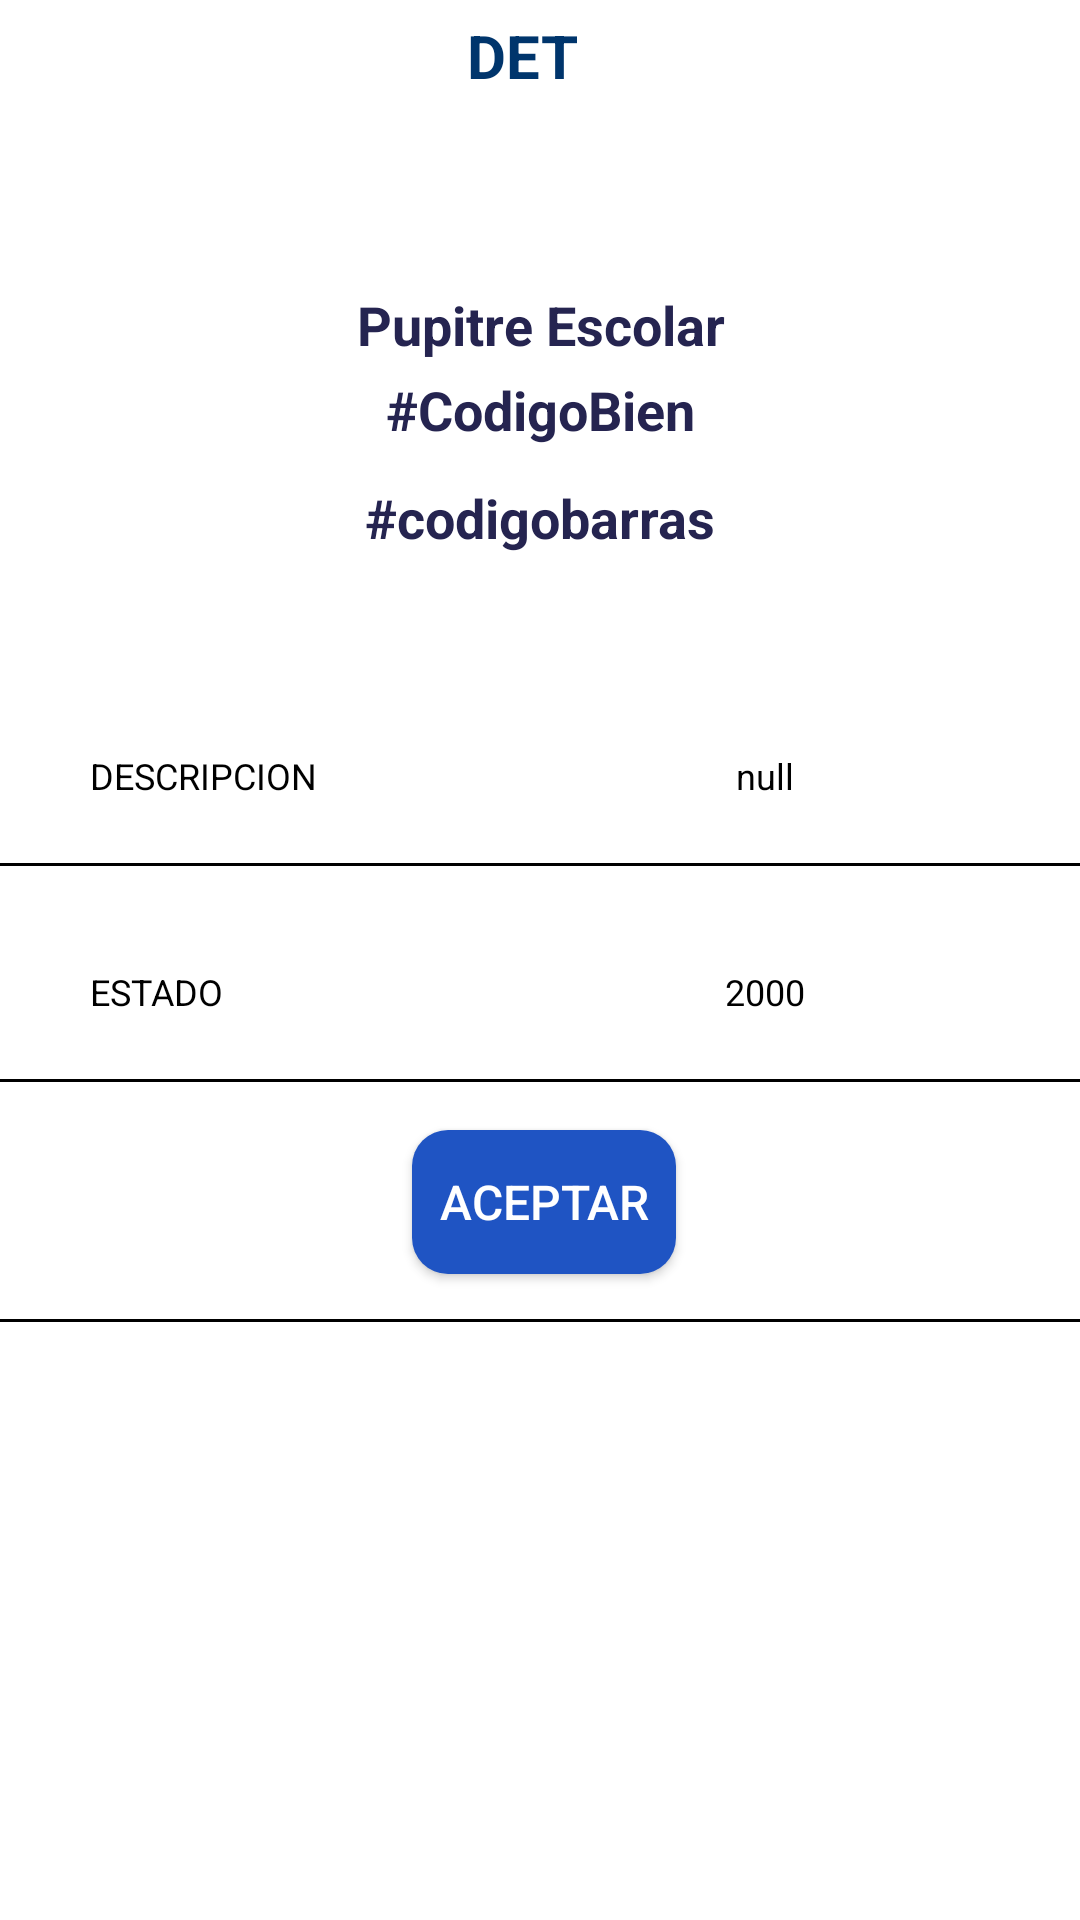

Reconstruct the res/layout file that produces this screen, plus the resources it refers to.
<!-- AndroidManifest.xml: fallback theme Theme.MaterialComponents.DayNight.NoActionBar -->
<!-- res/layout/activity_info_categoria.xml -->
<?xml version="1.0" encoding="utf-8"?>
<androidx.core.widget.NestedScrollView
    xmlns:android="http://schemas.android.com/apk/res/android"
    xmlns:app="http://schemas.android.com/apk/res-auto"
    android:layout_width="match_parent"
    android:layout_height="match_parent"
    android:background="@color/white">

    <androidx.constraintlayout.widget.ConstraintLayout
        android:layout_width="match_parent"
        android:layout_height="wrap_content">

        <RelativeLayout
            android:id="@+id/rl_header"
            android:layout_width="0dp"
            android:layout_height="wrap_content"
            android:layout_margin="5dp"
            android:layout_marginStart="5dp"
            android:layout_marginTop="5dp"
            android:layout_marginEnd="5dp"
            android:layout_marginBottom="5dp"
            app:layout_constraintTop_toTopOf="parent"
            app:layout_constraintStart_toStartOf="parent"
            app:layout_constraintEnd_toEndOf="parent">


            <ImageView
                android:id="@+id/share_btn"
                android:layout_width="35dp"
                android:layout_height="35dp"
                android:layout_alignParentEnd="true"
                android:layout_centerVertical="true"
                android:layout_marginEnd="10dp"
                android:background="@drawable/circle_yellow" />

            <TextView
                android:layout_width="wrap_content"
                android:layout_height="30dp"
                android:layout_alignParentStart="true"
                android:layout_alignParentEnd="true"
                android:layout_marginStart="148dp"
                android:layout_marginEnd="160dp"
                android:text="@string/details_txt"
                android:textAlignment="center"
                android:textColor="@color/blueistadark"
                android:textSize="20sp"
                android:textStyle="bold" />

        </RelativeLayout>


        <TextView
            android:id="@+id/txt_codigoCat"
            android:layout_width="0dp"
            android:layout_height="wrap_content"
            android:layout_marginTop="4dp"
            android:text="#CodigoBien"
            android:textAlignment="center"
            android:textColor="#252450"
            android:textSize="18sp"
            android:textStyle="bold"
            app:layout_constraintEnd_toEndOf="parent"
            app:layout_constraintHorizontal_bias="0.0"
            app:layout_constraintStart_toStartOf="parent"
            app:layout_constraintTop_toBottomOf="@+id/txt_catNombre" />

        <TextView
            android:id="@+id/txt_catNombre"
            android:layout_width="0dp"
            android:layout_height="wrap_content"
            android:layout_marginTop="56dp"
            android:text="Pupitre Escolar"
            android:textAlignment="center"
            android:textColor="#252450"
            android:textSize="18sp"
            android:textStyle="bold"
            app:layout_constraintEnd_toEndOf="parent"
            app:layout_constraintHorizontal_bias="1.0"
            app:layout_constraintStart_toStartOf="parent"
            app:layout_constraintTop_toBottomOf="@+id/rl_header" />

        <TextView
            android:id="@+id/txtcodBien"
            android:layout_width="0dp"
            android:layout_height="wrap_content"
            android:layout_marginTop="40dp"
            android:text="#codigobarras"
            android:textAlignment="center"
            android:textColor="#252450"
            android:textSize="18sp"
            android:textStyle="bold"
            app:layout_constraintEnd_toEndOf="parent"
            app:layout_constraintHorizontal_bias="1.0"
            app:layout_constraintStart_toStartOf="parent"
            app:layout_constraintTop_toBottomOf="@+id/txt_catNombre" />

        <RelativeLayout
            android:id="@+id/Item_categoria"
            android:layout_width="0dp"
            android:layout_height="60dp"
            android:layout_marginTop="44dp"
            android:background="@drawable/button_selector"
            android:clickable="true"
            app:layout_constraintEnd_toEndOf="parent"
            app:layout_constraintHorizontal_bias="0.0"
            app:layout_constraintStart_toStartOf="parent"
            app:layout_constraintTop_toBottomOf="@+id/txtcodBien">

            <View
                android:layout_width="match_parent"
                android:layout_height="1dp"
                android:layout_alignParentBottom="true"
                android:background="@color/black" />

            <TextView
                android:layout_width="150dp"
                android:layout_height="wrap_content"
                android:layout_centerVertical="true"
                android:layout_marginLeft="30dp"
                android:fontFamily="sans-serif-thin"
                android:text="DESCRIPCION"
                android:textAlignment="viewStart"
                android:textColor="@color/black"
                android:textSize="12sp"
                android:textStyle="bold" />

            <TextView
                android:id="@+id/txt_descripcion_cat"
                android:layout_width="150dp"
                android:layout_height="wrap_content"
                android:layout_alignParentEnd="true"
                android:layout_centerVertical="true"
                android:layout_marginRight="30dp"
                android:fontFamily="sans-serif-thin"
                android:text="null"
                android:textAlignment="center"
                android:textColor="@color/black"
                android:textSize="12sp"
                android:textStyle="bold" />

        </RelativeLayout>

        <RelativeLayout
            android:id="@+id/item_estado"
            android:layout_width="0dp"
            android:layout_height="60dp"
            android:layout_marginTop="12dp"
            android:background="@drawable/button_selector"
            android:clickable="true"
            app:layout_constraintEnd_toEndOf="parent"
            app:layout_constraintHorizontal_bias="0.0"
            app:layout_constraintStart_toStartOf="parent"
            app:layout_constraintTop_toBottomOf="@+id/Item_categoria">

            <View
                android:layout_width="match_parent"
                android:layout_height="1dp"
                android:layout_alignParentBottom="true"
                android:background="@color/black" />

            <TextView
                android:layout_width="150dp"
                android:layout_height="wrap_content"
                android:layout_centerVertical="true"
                android:layout_marginLeft="30dp"
                android:fontFamily="sans-serif-thin"
                android:text="ESTADO"
                android:textAlignment="viewStart"
                android:textColor="@color/black"
                android:textSize="12sp"
                android:textStyle="bold" />

            <TextView
                android:id="@+id/txt_cat_estado"
                android:layout_width="150dp"
                android:layout_height="wrap_content"
                android:layout_alignParentEnd="true"
                android:layout_centerVertical="true"
                android:layout_marginRight="30dp"
                android:fontFamily="sans-serif-thin"
                android:text="2000"
                android:textAlignment="center"
                android:textColor="@color/black"
                android:textSize="12sp"
                android:textStyle="bold" />


        </RelativeLayout>


        <RelativeLayout
            android:id="@+id/Item_nombrecus"
            android:layout_width="0dp"
            android:layout_height="60dp"
            android:layout_marginTop="92dp"
            android:background="@drawable/button_selector"
            android:clickable="true"
            app:layout_constraintEnd_toEndOf="parent"
            app:layout_constraintHorizontal_bias="0.0"
            app:layout_constraintStart_toStartOf="parent"
            app:layout_constraintTop_toBottomOf="@+id/Item_categoria">

            <View
                android:layout_width="match_parent"
                android:layout_height="1dp"
                android:layout_alignParentBottom="true"
                android:background="@color/black" />


        </RelativeLayout>

        <Button
            android:id="@+id/button_aceptar"
            android:layout_width="wrap_content"
            android:layout_height="wrap_content"
            android:layout_margin="16dp"
            android:layout_marginStart="16dp"
            android:layout_marginEnd="20dp"
            android:background="@drawable/rounded_button"
            android:elevation="10dp"
            android:text="Aceptar"
            android:textColor="@android:color/white"
            android:textSize="16sp"
            app:layout_constraintBottom_toBottomOf="parent"
            app:layout_constraintEnd_toEndOf="parent"
            app:layout_constraintHorizontal_bias="0.505"
            app:layout_constraintStart_toStartOf="parent" />

    </androidx.constraintlayout.widget.ConstraintLayout>
</androidx.core.widget.NestedScrollView>
<!-- resources referenced by this layout -->
<resources>
  <color name="black">#FF000000</color>
  <color name="blueistadark">#00356c</color>
  <color name="white">#FFFFFFFF</color>
  <!-- drawable button_selector (drawable) -->
  <?xml version="1.0" encoding="utf-8"?>
  <selector xmlns:android="http://schemas.android.com/apk/res/android" xmlns:aapt="http://schemas.android.com/aapt" xmlns:app="http://schemas.android.com/apk/res-auto">
      <item android:drawable="#e7e3e3" android:state_pressed="true" />
      <item android:drawable="@drawable/round_bg_while" />
  </selector>
  <!-- drawable rounded_button (drawable) -->
  <?xml version="1.0" encoding="utf-8"?>
  <shape xmlns:android="http://schemas.android.com/apk/res/android"
      android:shape="rectangle">
      <corners android:radius="12dp" />
      <solid android:color="@color/blueista" />
  </shape>
  <string name="details_txt">DETALLES</string>
  <color name="blueista">#1f54c3</color>
</resources>
